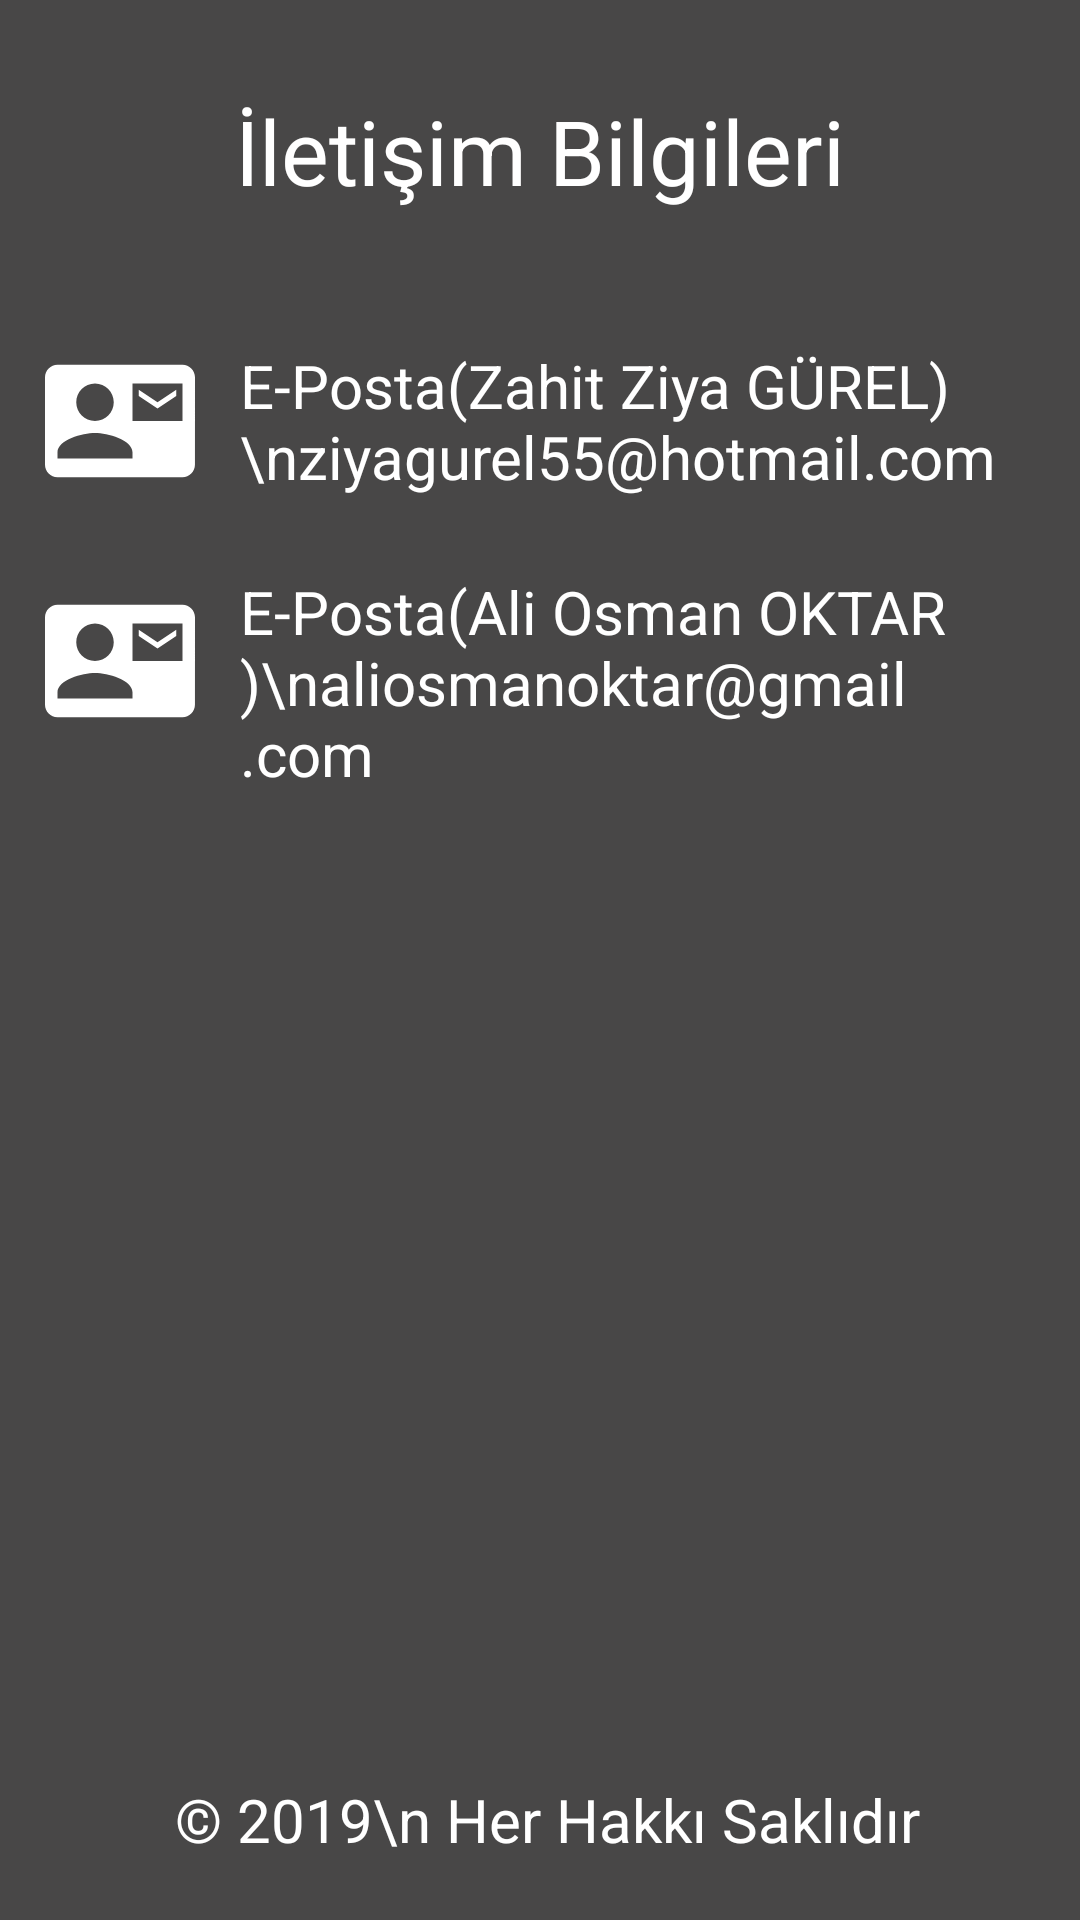

This screen was rendered from an Android layout file. Write that file and the resources it references.
<!-- AndroidManifest.xml: application theme AppTheme -->
<!-- res/layout/activity_hakkinda__ekrani.xml -->
<?xml version="1.0" encoding="utf-8"?>
<LinearLayout xmlns:android="http://schemas.android.com/apk/res/android"
    xmlns:app="http://schemas.android.com/apk/res-auto"
    xmlns:tools="http://schemas.android.com/tools"
    android:layout_width="match_parent"
    android:layout_height="match_parent"
    android:orientation="vertical"
    android:background="@color/background"
    tools:context=".Activity.Hakkinda_Ekrani">
    <TextView
        android:layout_marginTop="30dp"
        android:textSize="30sp"
        android:textColor="@color/white"
        android:gravity="center"
        android:layout_width="match_parent"
        android:layout_height="wrap_content"
        android:text="İletişim Bilgileri"
        android:layout_marginBottom="20dp"/>
    <LinearLayout
        android:id="@+id/iletisim_ziya"
        android:layout_width="match_parent"
        android:layout_marginTop="20dp"
        android:layout_height="wrap_content">
        <ImageView
            android:layout_width="50dp"
            android:layout_marginEnd="15dp"
            android:layout_marginStart="15dp"
            android:src="@drawable/ic_mail"
            android:layout_height="60dp" />
        <TextView
            android:textColor="@color/white"
            android:layout_width="wrap_content"
            android:layout_height="wrap_content"
            android:text="E-Posta(Zahit Ziya GÜREL)\nziyagurel55@hotmail.com"
            android:textSize="20dp"
            android:layout_gravity="center"/>
    </LinearLayout>
    <LinearLayout
        android:id="@+id/iletisim_ali"
        android:layout_width="match_parent"
        android:layout_marginTop="20dp"
        android:layout_height="wrap_content">
        <ImageView
            android:layout_width="50dp"
            android:layout_marginEnd="15dp"
            android:layout_marginStart="15dp"
            android:src="@drawable/ic_mail"
            android:layout_height="60dp" />
        <TextView
            android:textColor="@color/white"
            android:layout_width="wrap_content"
            android:layout_height="wrap_content"
            android:text="E-Posta(Ali Osman OKTAR)\naliosmanoktar@gmail.com"
            android:textSize="20dp"
            android:layout_gravity="center"/>
    </LinearLayout>
    <TextView
        android:textSize="20sp"
        android:layout_marginBottom="20dp"
        android:gravity="bottom|center_horizontal"
        android:text=" © 2019\n Her Hakkı Saklıdır"
        android:textColor="@color/white"
        android:layout_width="match_parent"
        android:layout_height="match_parent" />
</LinearLayout>
<!-- resources referenced by this layout -->
<resources>
  <color name="background">#DA2B2929</color>
  <!-- drawable ic_mail (drawable) -->
  <vector xmlns:android="http://schemas.android.com/apk/res/android"
          android:width="24dp"
          android:height="24dp"
          android:viewportWidth="24.0"
          android:viewportHeight="24.0">
      <path
          android:fillColor="#ffff"
          android:pathData="M21,8L21,7l-3,2 -3,-2v1l3,2 3,-2zM22,3L2,3C0.9,3 0,3.9 0,5v14c0,1.1 0.9,2 2,2h20c1.1,0 1.99,-0.9 1.99,-2L24,5c0,-1.1 -0.9,-2 -2,-2zM8,6c1.66,0 3,1.34 3,3s-1.34,3 -3,3 -3,-1.34 -3,-3 1.34,-3 3,-3zM14,18L2,18v-1c0,-2 4,-3.1 6,-3.1s6,1.1 6,3.1v1zM22,12h-8L14,6h8v6z"/>
  </vector>
  <style name="AppTheme" parent="Theme.AppCompat.Light.DarkActionBar">
          <item name="colorPrimary">@color/colorPrimary</item>
          <item name="colorPrimaryDark">@color/colorPrimaryDark</item>
          <item name="colorAccent">@color/background</item>
      </style>
  <color name="colorPrimary">@color/colorHeader</color>
  <color name="colorPrimaryDark">#9E761C</color>
  <color name="colorHeader">#FFC107</color>
  <!-- not gathered from this repository: default colours our renderer supplied (Android Studio template values) -->
  <color name="white">#FFFFFFFF</color>
</resources>
